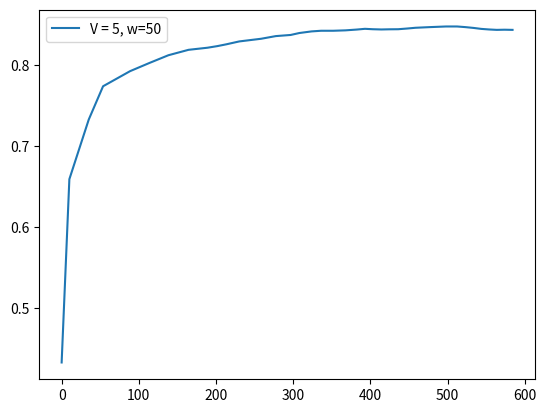

The matplotlib source for this figure:
score = [0.4324, 0.6593, 0.7331, 0.7743, 0.793, 0.8032, 0.8127, 0.8194, 0.822, 0.824, 0.8262, 0.8298, 0.8331, 0.8364, 0.8378, 0.8402, 0.8422, 0.843, 0.843, 0.8435, 0.8445, 0.8454, 0.8449, 0.8446, 0.8448, 0.8449, 0.8458, 0.8467, 0.8475, 0.8483, 0.8483, 0.8475, 0.8465, 0.8453, 0.8446, 0.8441, 0.8443, 0.8441]
fscore = [0.4324, 0.8862, 0.8807, 0.8978, 0.8681, 0.8542, 0.8694, 0.866, 0.8436, 0.8417, 0.8478, 0.8699, 0.8722, 0.8796, 0.8577, 0.8766, 0.8741, 0.8553, 0.8443, 0.8529, 0.8642, 0.8644, 0.8332, 0.8369, 0.8514, 0.8479, 0.8689, 0.8689, 0.8717, 0.8712, 0.8493, 0.821, 0.8149, 0.8056, 0.8224, 0.8265, 0.8508, 0.8351]
tps = [10.001, 25.1112, 18.5464, 34.9878, 25.2028, 24.4241, 26.0226, 24.5992, 12.7714, 11.5258, 16.8744, 28.3185, 19.0731, 19.1659, 11.2266, 15.7977, 12.4056, 15.6239, 15.8584, 14.914, 10.4084, 10.0021, 11.2867, 10.0007, 11.7389, 12.0437, 10.4318, 18.3499, 21.1802, 14.329, 10.7732, 10.5868, 10.0013, 10.0015, 10.0015, 10.0012, 10.4337, 10.0008]
resolution = [0.2, 0.8752, 0.885, 0.8743, 0.8866, 0.8708, 0.8369, 0.8195, 0.8109, 0.8699, 0.8734, 0.8783, 0.8106, 0.8351, 0.8484, 0.8323, 0.8265, 0.8337, 0.8183, 0.8174, 0.8239, 0.8199, 0.8036, 0.788, 0.8113, 0.823, 0.8199, 0.8226, 0.7999, 0.7782, 0.7608, 0.7454, 0.7509, 0.7832, 0.8091, 0.8538, 0.8661, 0.8496, 0.8468]
ths = [0.0553, 0.019, 0.0219, 0.0202, 0.0263, 0.0282, 0.0251, 0.0271, 0.0271, 0.03, 0.0289, 0.03, 0.0273, 0.0278, 0.0313, 0.0312, 0.03, 0.0342, 0.0352, 0.0352, 0.0352, 0.0352, 0.0354, 0.0352, 0.0352, 0.0352, 0.0352, 0.0352, 0.0352, 0.0352, 0.0391, 0.0391, 0.0391, 0.035, 0.0347, 0.0319, 0.0324, 0.0304, 0.0301]
x1 = [0, 6, 4, 9, 6, 6, 7, 7, 3, 2, 4, 7, 5, 5, 2, 3, 2, 3, 4, 3, 2, 1, 2, 2, 2, 2, 2, 5, 6, 3, 2, 2, 1, 1, 0, 1, 1, 1]
x2 = [1, 6, 4, 8, 5, 5, 6, 6, 3, 2, 3, 7, 5, 4, 2, 4, 3, 4, 4, 4, 2, 2, 3, 2, 3, 3, 2, 4, 5, 4, 3, 3, 1, 1, 1, 1, 2, 1]
########################################################
f1_error = [0.3608875002494777, 0.4194418269863539, 0.04490258402181502, 0.03416664273262371, 0.0709418128892475, 0.048014064591167305, 0.00945437796362969, 0.029003152834056967, 0.02253007843025967, 0.0011847112709806318, 0.003172407363345786, 0.00574231521805002, 0.025846670226658208, 0.026762826278804996, 0.0429347675057038, 0.022448163717759817, 0.03864592228088515, 0.04672079824702813, 0.03249065696553732, 0.021585585026434706, 0.02945400491341743, 0.041206678251946016, 0.04366069017249852, 0.014093535006283964, 0.01489969282699577, 0.02806268839377335, 0.024905572960119415, 0.0455990167447301, 0.04827170154552907, 0.05391490154610701, 0.06573260792895874, 0.046206341053966704, 0.017041151205475336, 0.004168297021990508, 0.017648285091196536, 0.014790187814394895, 0.010631878198212319, 0.01064388475321032, 0.005797997488030671]
f1_errorl = [0.3902, 0.2751, 0.2148, 0.1861, 0.1631, 0.1411, 0.1271, 0.1155, 0.1041, 0.0949, 0.0875, 0.0827, 0.0787, 0.0763, 0.073, 0.0709, 0.0696, 0.0676, 0.0653, 0.0636, 0.0626, 0.0618, 0.0598, 0.058, 0.0569, 0.0557, 0.0553, 0.0551, 0.055, 0.0554, 0.0551, 0.0539, 0.0525, 0.0515, 0.0505, 0.0494, 0.0484, 0.0473]
s_error = [0.00040000000000000105, 2.3647, 0.0431, 0.13329999999999997, 0.0557, 0.0557, 0.054900000000000004, 0.07490000000000002, 0.0624, 0.0416, 0.01730000000000001, 0.15450000000000003, 0.016100000000000003, 0.016499999999999987, 0.0416, 0.0373, 0.021999999999999992, 0.057300000000000004, 0.07690000000000001, 0.057300000000000004, 0.0016000000000000042, 0.021200000000000004, 0.009099999999999997, 0.0016000000000000042, 0.014700000000000005, 0.018000000000000002, 0.0016000000000000042, 0.09649999999999999, 0.1357, 0.057300000000000004, 0.038000000000000006, 0.038000000000000006, 0.0208, 0.0784, 0.0915, 0.0941, 0.03880000000000001, 0.0628, 0.125]
s_errorl = [0.0004, 1.1826, 0.8027, 0.6354, 0.5194, 0.4422, 0.3868, 0.3478, 0.3161, 0.2887, 0.264, 0.2549, 0.2365, 0.2208, 0.2088, 0.1981, 0.1878, 0.1805, 0.1751, 0.1692, 0.1612, 0.1548, 0.1485, 0.1424, 0.1373, 0.1327, 0.1278, 0.1267, 0.127, 0.1247, 0.1219, 0.1193, 0.1163, 0.1152, 0.1145, 0.1139, 0.1119, 0.1106]
########################################################
feqs = [0.0196, 0.2353, 0.1569, 0.3333, 0.2157, 0.2157, 0.2549, 0.2549, 0.1176, 0.0784, 0.1373, 0.2745, 0.1961, 0.1765, 0.0784, 0.1373, 0.098, 0.1373, 0.1569, 0.1373, 0.0784, 0.0588, 0.098, 0.0784, 0.098, 0.098, 0.0784, 0.1765, 0.2157, 0.1373, 0.098, 0.098, 0.0392, 0.0392, 0.0196, 0.0392, 0.0588, 0.0392]
predicted_feqs = [0.02, 0.26, 0.2, 0.2, 0.16, 0.16, 0.2, 0.18, 0.18, 0.12, 0.12, 0.12, 0.18, 0.16, 0.12, 0.1, 0.12, 0.08, 0.08, 0.08, 0.08, 0.08, 0.08, 0.08, 0.08, 0.08, 0.08, 0.08, 0.08, 0.08, 0.06, 0.06, 0.06, 0.08, 0.08, 0.08, 0.08, 0.1, 0.1]
########################################################
"""
---d [0.005, 0.01, 0.02, 0.025, 0.03, 0.035, 0.08]
---f-score [0.9790312719067544, 0.9753812399320514, 0.9439351439932985, 0.9267533960372822, 0.8975635532590073, 0.8796853242566006, 0.8032372738077017]
---d [0.005, 0.01, 0.02, 0.03, 0.08]
---frequency [1.0, 0.61566, 0.0784, 0.044786559999999996, 0.035280639999999995]
"""

import matplotlib.pyplot as plt
import numpy as np

times = []
for i in range(len(tps)):
    times.append(np.sum(tps[:i]))

plt.plot(times, score, label="V = 5, w=50")
print(times)
#plt.plot(range(0, len(f1_error)), f1_error)

print("#############################################")
print("V = 5, w = 50", np.sum(tps), np.sum(tps)/60)
print(np.average(resolution), np.average(ths), np.average(feqs))
print(np.sum(x1), np.sum(x2))
print("f=", score[-1])

plt.legend()
plt.show()